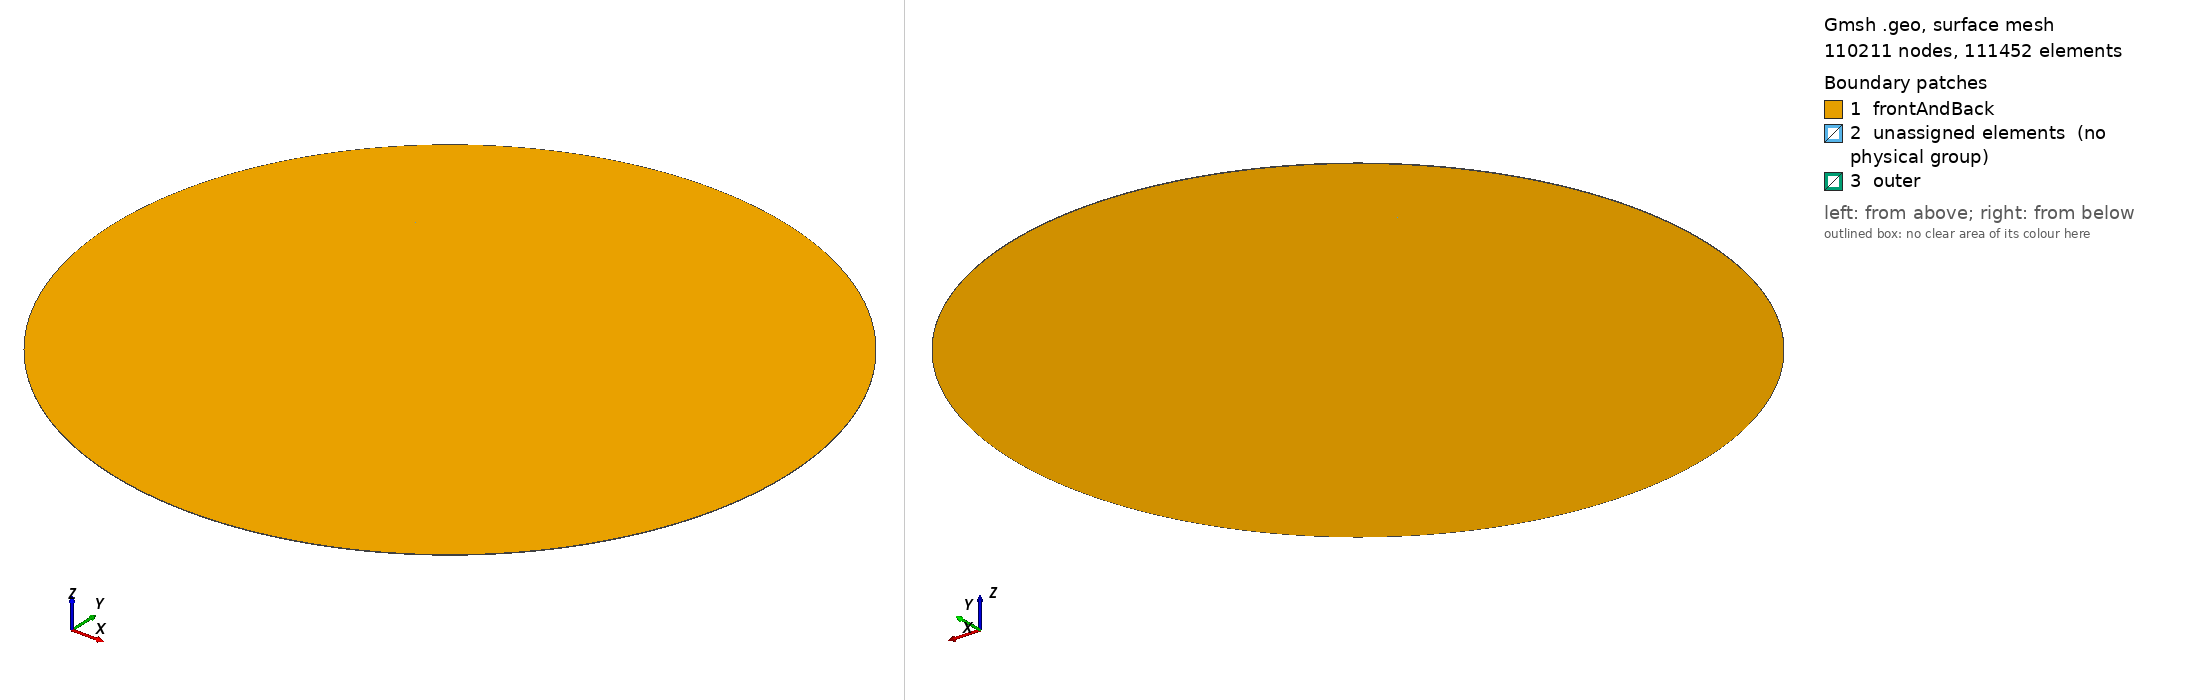

Gmsh geometry script, surface-meshed: 110211 nodes, 111452 surface elements. Boundary patches (legend numbers): 1 frontAndBack, 2 unassigned elements (no physical group), 3 outer. Left view from above one corner, right view from below the opposite corner. Legend entries are the model's physical surfaces; 'unassigned elements' are surfaces in no physical group. The drawing asked Gmsh for element sizes between 1% and 20% of the model's largest extent; the script's own settings can give other sizes.

=== newMesh6.geo (drawn) ===
SetFactory("OpenCASCADE");

// Parâmetros
lambda_min  = DefineNumber[17,  Name "Parameters/lambda min"];
//lambda_min  = DefineNumber[52,          Name "Parameters/lambda min"];
lambda_dp   = DefineNumber[52,          Name "Parameters/lambda doppler"];
rinner      = DefineNumber[2*lambda_dp, Name "Parameters/rinner"];
rmiddle     = DefineNumber[4.5*lambda_dp,         Name "Parameters/rmiddle"];
rout        = DefineNumber[10*lambda_dp,         Name "Parameters/rout"];
cos45       = DefineNumber[0.707106781, Name "Parameters/cos"];

// Definindo malha
ppw         = DefineNumber[8,                          Name "Mesh/ppw"];
a         	= DefineNumber[30,                          Name "Mesh/a"];
b         	= DefineNumber[(rmiddle-rinner)/lambda_min *ppw,                         Name "Mesh/b"];
c           = DefineNumber[2*rinner/lambda_min *ppw,                          Name "Mesh/c"];
d1         	= DefineNumber[c,                           Name "Mesh/d1"];
d2         	= DefineNumber[60,                          Name "Mesh/d2"];
aprog       = DefineNumber[1,                           Name "Mesh/aprog"];
bprog       = DefineNumber[1.02,                           Name "Mesh/bprog"];
cprog       = DefineNumber[1,                           Name "Mesh/cprog"];
d1prog      = DefineNumber[1,                       Name "Mesh/d1prog"];
d2prog      = DefineNumber[1.01,                       Name "Mesh/d2prog"];

// Pontos quadrado interno
Point(1) = {-rinner, rinner, 0, 1.0};
//+
Point(2) = {rinner, rinner, 0, 1.0};
//+
Point(3) = {rinner, -rinner, 0, 1.0};
//+
Point(4) = {-rinner, -rinner, 0, 1.0};

// Pontos quadrado médio
Point(5) = {-rmiddle,  rmiddle, 0, 1.0};
//+
Point(6) = {rmiddle,   rmiddle, 0, 1.0};
//+
Point(7) = {rmiddle,   -rmiddle, 0, 1.0};
//+
Point(8) = {-rmiddle,  -rmiddle, 0, 1.0};

// Pontos quadrado externo
Point(9) = {-rout,  rout, 0, 1.0};
//+
Point(10) = {rout,   rout, 0, 1.0};
//+
Point(11) = {rout,   -rout, 0, 1.0};
//+
Point(12) = {-rout,  -rout, 0, 1.0};

// Centro arco de circunferência
Point(13) = {0, 0, 0, 1.0};


//Linhas quadrado interno
Line(1) = {3, 4};
//+
Line(2) = {4, 1};
//+
Line(3) = {1, 2};
//+
Line(4) = {2, 3};

// Linhas quadrado médio
Line(5) = {3, 7};
//+
Line(6) = {4, 8};
//+
Line(7) = {1, 5};
//+
Line(8) = {2, 6};

// Linhas quadrado externo
Line(9) = {7, 11};
//+
Line(10) = {8, 12};
//+
Line(11) = {5, 9};
//+
Line(12) = {6, 10};


// Circunferência média
Circle(13) = {5, 13, 6};
//+
Circle(14) = {6, 13, 7};
//+
Circle(15) = {7, 13, 8};
//+
Circle(16) = {8, 13, 5};

// Circunferência externa
Circle(17) = {9, 13, 10};
//+
Circle(18) = {10, 13, 11};
//+
Circle(19) = {11, 13, 12};
//+
Circle(20) = {12, 13, 9};

// Definição das superfícies
Curve Loop(1) = {1, 2, 3, 4};
//+
Plane Surface(1) = {1};
//+
Curve Loop(2) = {3, 8, -13, -7};
//+
Plane Surface(2) = {2};
//+
Curve Loop(3) = {8, 14, -5, -4};
//+
Plane Surface(3) = {3};
//+
Curve Loop(4) = {5, 15, -6, -1};
//+
Plane Surface(4) = {4};
//+
Curve Loop(5) = {2, 7, -16, -6};
//+
Plane Surface(5) = {5};
//+
Curve Loop(6) = {13, 12, -17, -11};
//+
Plane Surface(6) = {6};
//+
Curve Loop(7) = {14, 9, -18, -12};
//+
Plane Surface(7) = {7};
//+
Curve Loop(8) = {9, 19, -10, -15};
//+
Plane Surface(8) = {8};
//+
Curve Loop(9) = {10, 20, -11, -16};
//+
Plane Surface(9) = {9};
//+

// quadrado
Transfinite Curve {1, 2, 3, 4} = a Using Progression aprog;
// 1/4's do círculo médio
Transfinite Curve {3, 7, 13, 8, 4, 14, 5, 15, 6, 1, 16, 2} = c Using Progression cprog;
// diagonais internas
Transfinite Curve {7, 8, 5, 6} = b Using Progression bprog;
// 1/4's do círculo externo
Transfinite Curve {15, 9, 19, 10, 20, 11, 16, 17, 13, 18, 12, 14} = d1 Using Progression d1prog;
// diagonais externas
Transfinite Curve {11, 12, 9, 10} = d2 Using Progression d2prog;

//+
Transfinite Surface {1};
//+
Transfinite Surface {5};
//+
Transfinite Surface {2};
//+
Transfinite Surface {3};
//+
Transfinite Surface {4};
//+
Transfinite Surface {9};
//+
Transfinite Surface {6};
//+
Transfinite Surface {7};
//+
Transfinite Surface {8};
//+
Recombine Surface {1, 5, 2, 3, 4, 9, 6, 7, 8};


// //+
// Extrude {0, 0, 1} {
//   Surface{1}; Surface{5}; Surface{2}; Surface{3}; Surface{4}; Surface{9}; Surface{6}; Surface{7}; Surface{8}; 
// }
// //+
// Physical Surface("frontAndBack", 53) = {14, 18, 5, 1, 21, 2, 24, 3, 26, 4, 30, 9, 33, 6, 36, 7, 38, 8};
// //+
// Physical Surface("outer", 54) = {28, 32, 35, 37};
// //+
// Physical Volume("internal", 55) = {1, 2, 5, 3, 4, 9, 6, 7, 8};

// Mesh 3;//+
//+
//+
//+


Extrude {0, 0, 1} {
  Surface{6}; Surface{2}; Surface{1}; Surface{4}; Surface{5}; Surface{9}; Surface{7}; Surface{3}; Surface{8}; Layers{1}; Recombine;
}
//+
Physical Surface("frontAndBack") = {22, 1, 28, 5, 18, 2, 36, 3, 26, 4, 31, 9, 38, 8, 35, 7, 14, 6};
//+
Physical Surface("outer") = {30, 37, 34, 12};
//+
Physical Volume("internal") = {3, 5, 2, 8, 4, 6, 1, 7, 9};
//+
Mesh 3;
